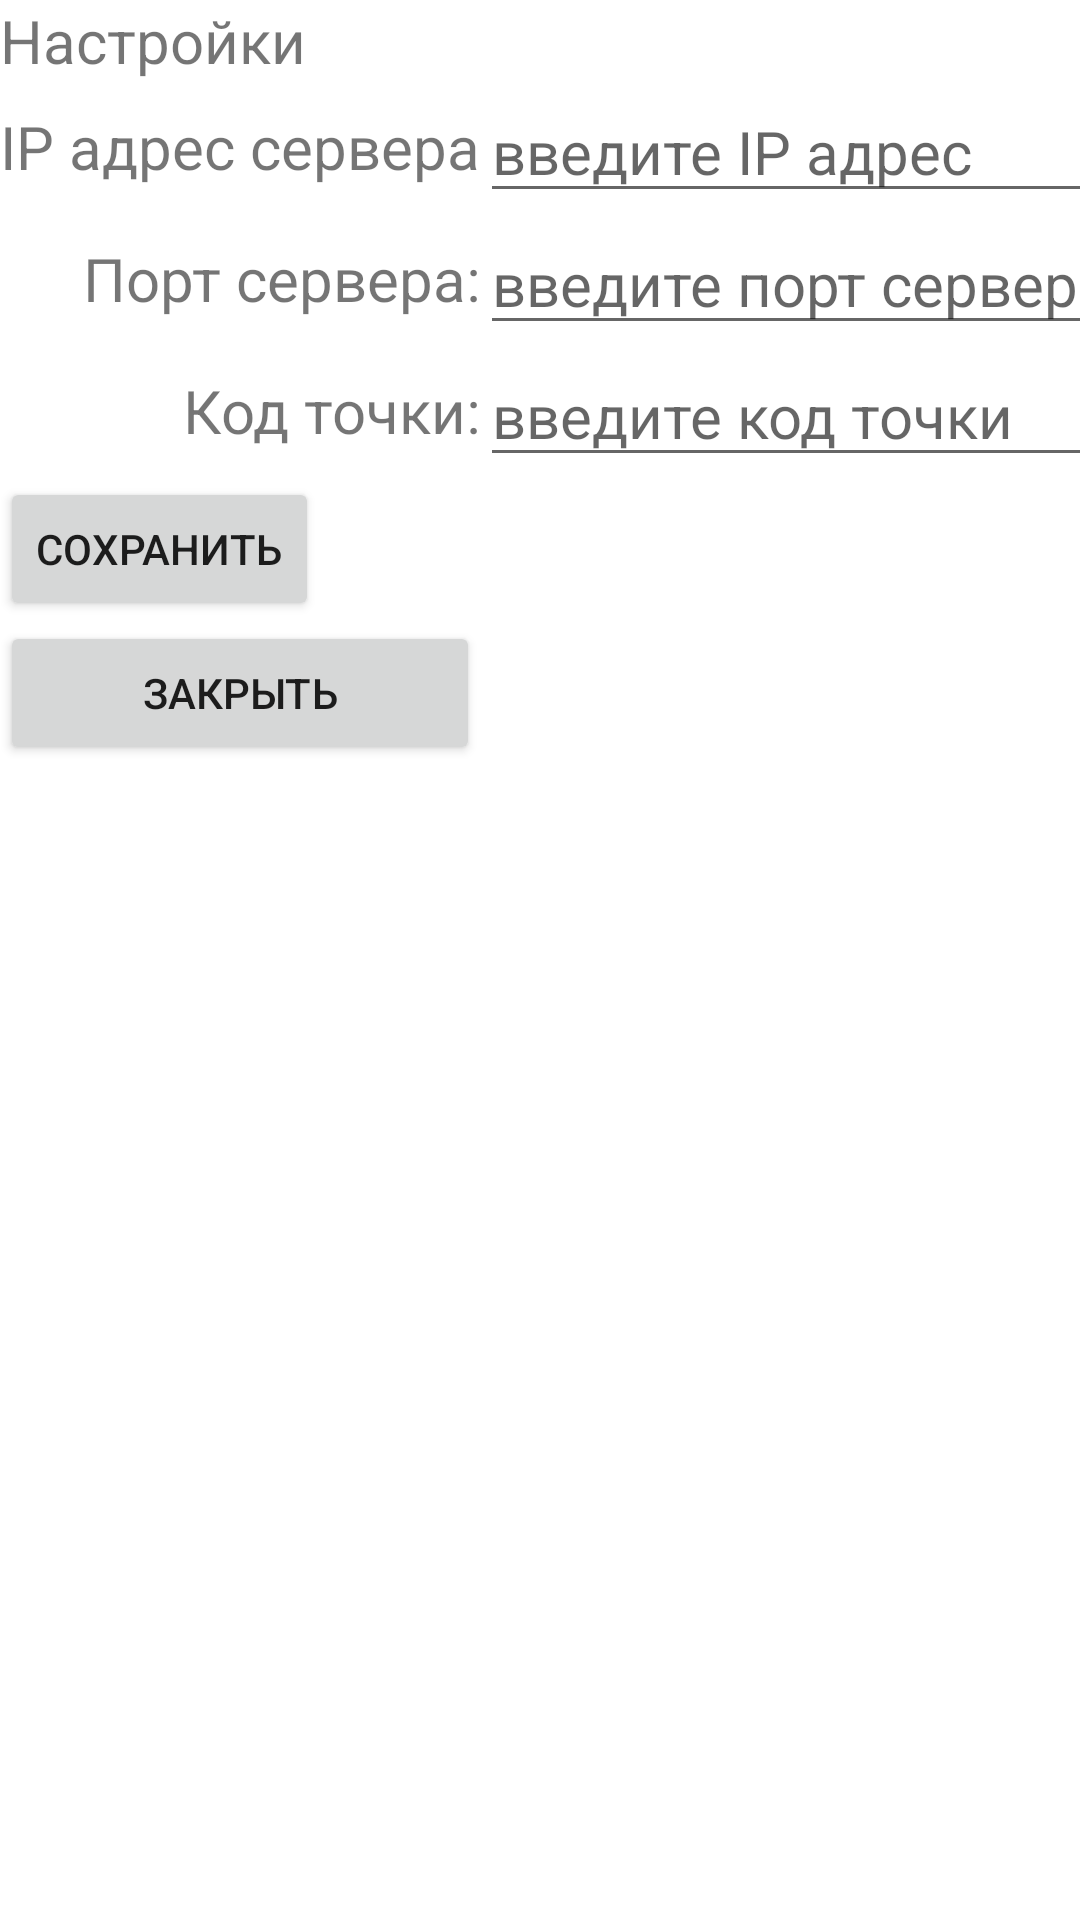

Android layout source for this screen:
<!-- AndroidManifest.xml: application theme Theme.POS_ver_01 -->
<!-- res/layout/activity_settings.xml -->
<?xml version="1.0" encoding="utf-8"?>
<androidx.constraintlayout.widget.ConstraintLayout xmlns:android="http://schemas.android.com/apk/res/android"
    xmlns:app="http://schemas.android.com/apk/res-auto"
    xmlns:tools="http://schemas.android.com/tools"
    android:layout_width="match_parent"
    android:layout_height="match_parent"
    tools:context="pos.ui.settings.SettingsActivity">

    <TableLayout
        android:layout_width="match_parent"
        android:layout_height="match_parent">

        <TableRow
            android:layout_width="match_parent"
            android:layout_height="match_parent">
            <LinearLayout
                android:layout_width="match_parent"
                android:layout_height="match_parent">
                <TextView
                    android:id="@+id/textView1"
                    android:layout_width="match_parent"
                    android:layout_height="match_parent"
                    android:textSize="20sp"
                    android:text="Настройки">
                </TextView>
            </LinearLayout>

        </TableRow>

        <TableRow
            android:layout_width="match_parent"
            android:layout_height="match_parent">

        <LinearLayout
            android:layout_width="match_parent"
            android:layout_height="match_parent">

            <TextView
                android:id="@+id/textView2"
                android:layout_width="match_parent"
                android:layout_height="match_parent"
                android:gravity="center_vertical|right"
                android:textSize="20sp"
                android:text="IP адрес сервера">

            </TextView>

        </LinearLayout>

            <EditText
                android:id="@+id/settingsServIPEdit"
                android:layout_width="257dp"
                android:layout_height="match_parent"
                android:hint="введите IP адрес"
                android:inputType="text|number"
                android:textSize="20sp">

            </EditText>
        </TableRow>

        <TableRow
            android:layout_width="match_parent"
            android:layout_height="match_parent">

            <LinearLayout
                android:layout_width="match_parent"
                android:layout_height="match_parent">

                <TextView
                    android:id="@+id/textView3"
                    android:layout_width="match_parent"
                    android:layout_height="match_parent"
                    android:gravity="center_vertical|right"
                    android:textSize="20sp"
                    android:text="Порт сервера:">

                </TextView>

            </LinearLayout>

            <EditText
                android:id="@+id/settingsServPortEdit"
                android:layout_width="257dp"
                android:layout_height="match_parent"
                android:hint="введите порт сервера"
                android:inputType="text|number"
                android:textSize="20sp">

            </EditText>
        </TableRow>

        <TableRow
            android:layout_width="match_parent"
            android:layout_height="match_parent">

            <LinearLayout
                android:layout_width="match_parent"
                android:layout_height="match_parent">

                <TextView
                    android:id="@+id/textView4"
                    android:layout_width="match_parent"
                    android:layout_height="match_parent"
                    android:gravity="center_vertical|right"

                    android:textSize="20sp"
                    android:text="Код точки:">

                </TextView>

            </LinearLayout>

            <EditText
                android:id="@+id/settingsServPosEdit"
                android:layout_width="257dp"
                android:layout_height="match_parent"
                android:hint="введите код точки"
                android:textSize="20sp">

            </EditText>
        </TableRow>

        <TableRow
            android:layout_width="match_parent"
            android:layout_height="match_parent">

            <LinearLayout
                android:layout_width="match_parent"
                android:layout_height="match_parent">

                <Button
                    android:id="@+id/settingsSaveBtn"
                    android:layout_width="wrap_content"
                    android:layout_height="wrap_content"
                    android:text="Cохранить">

                </Button>

            </LinearLayout>

        </TableRow>
        <TableRow>
            <Button
                android:id="@+id/settingsCloseBtn"
                android:layout_width="wrap_content"
                android:layout_height="wrap_content"
                android:text="Закрыть">

            </Button>
        </TableRow>

    </TableLayout>
</androidx.constraintlayout.widget.ConstraintLayout>
<!-- resources referenced by this layout -->
<resources>
  <style name="Theme.POS_ver_01" parent="Theme.MaterialComponents.DayNight.DarkActionBar">
          
          <item name="colorPrimary">@color/purple_500</item>
          <item name="colorPrimaryVariant">@color/purple_700</item>
          <item name="colorOnPrimary">@color/white</item>
          
          <item name="colorSecondary">@color/teal_200</item>
          <item name="colorSecondaryVariant">@color/teal_700</item>
          <item name="colorOnSecondary">@color/black</item>
          
          <item name="android:statusBarColor" tools:targetApi="21">?attr/colorPrimaryVariant</item>
          
      </style>
  <!-- not gathered from this repository: default colours our renderer supplied (Android Studio template values) -->
  <color name="purple_500">#FF6200EE</color>
  <color name="purple_700">#FF3700B3</color>
  <color name="teal_200">#FF03DAC5</color>
  <color name="teal_700">#FF018786</color>
  <color name="black">#FF000000</color>
  <color name="white">#FFFFFFFF</color>
</resources>
